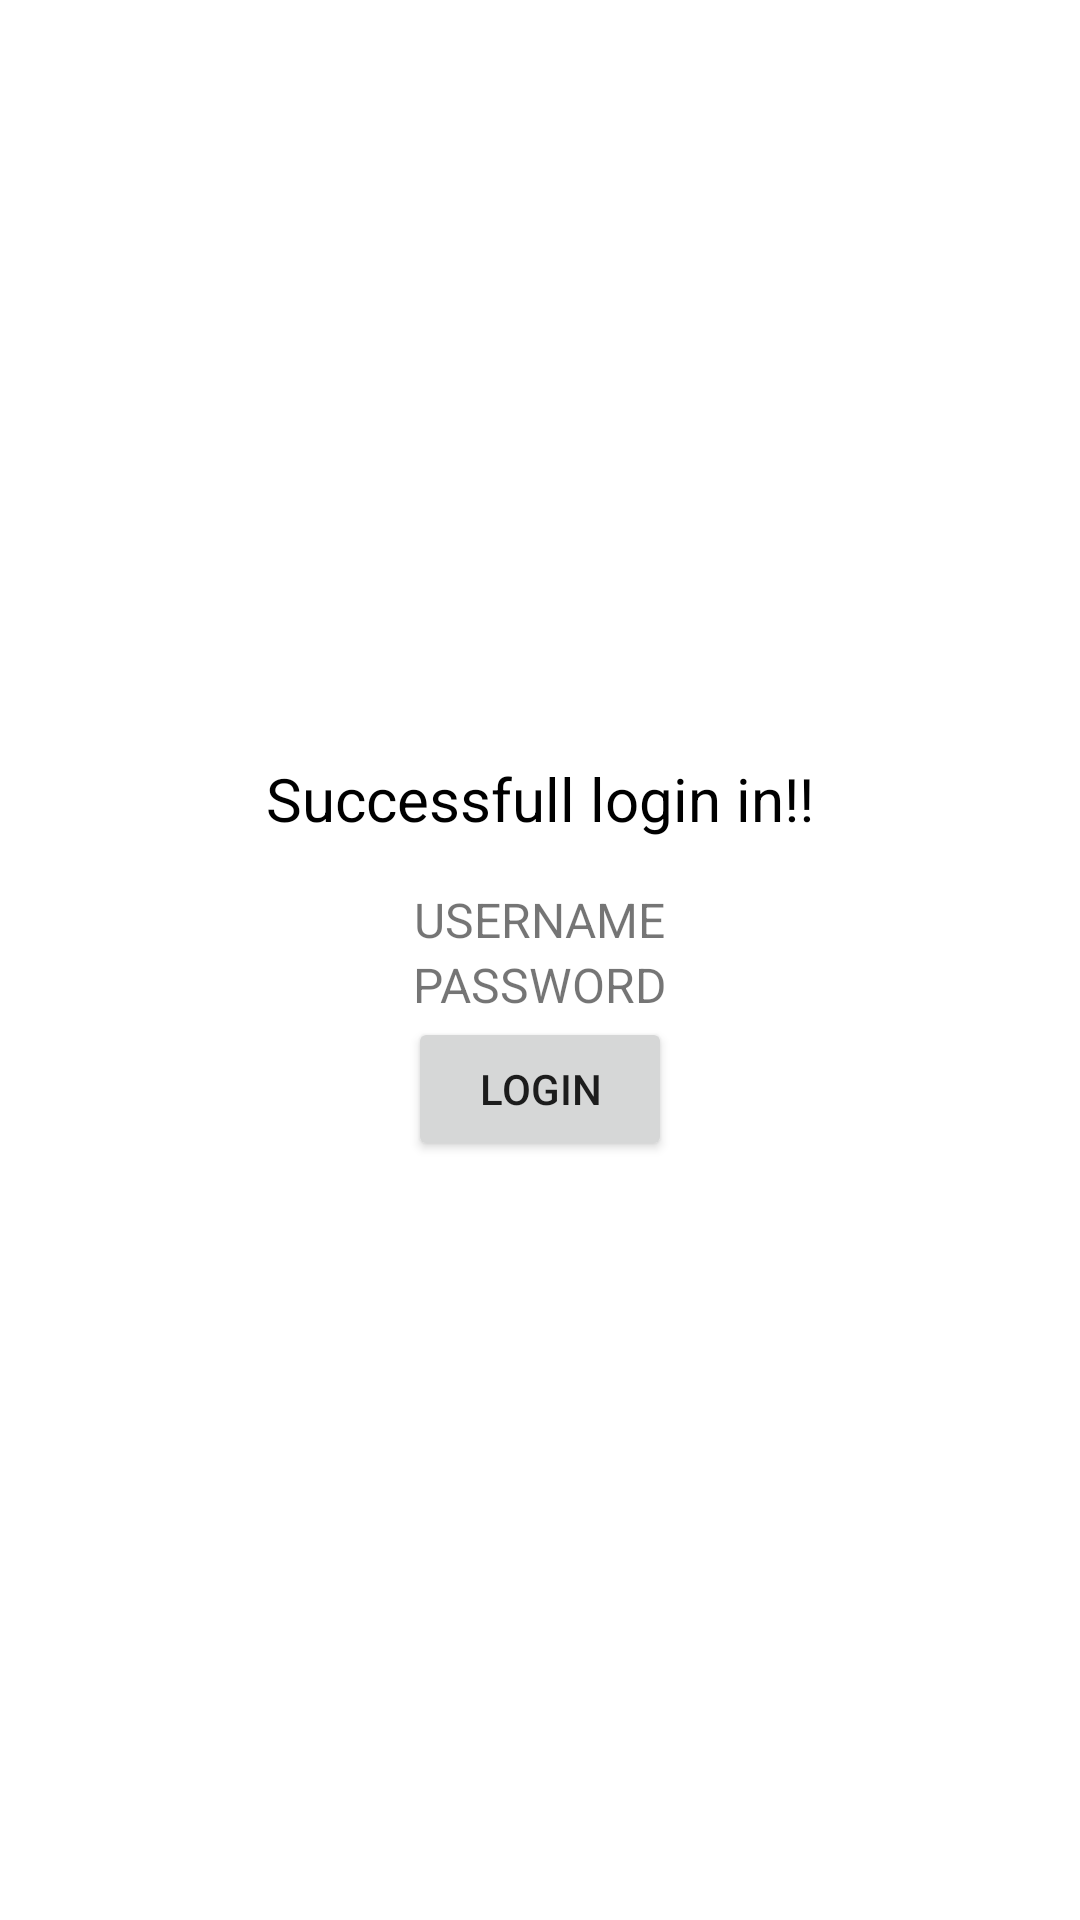

Write the Android layout XML for this screen, with the resource values it uses.
<!-- AndroidManifest.xml: application theme Theme.NavigationComponents -->
<!-- res/layout/fragment_m_a_i_n.xml -->
<?xml version="1.0" encoding="utf-8"?>
<LinearLayout xmlns:android="http://schemas.android.com/apk/res/android"
    xmlns:tools="http://schemas.android.com/tools"
    android:layout_width="match_parent"
    android:layout_height="match_parent"
    tools:context=".MAINFragment"
    android:gravity="center"
    android:orientation="vertical">

    <TextView
        android:layout_width="wrap_content"
        android:layout_height="wrap_content"
        android:text="@string/successfull_login_in"
        android:layout_marginBottom="16dp"
        android:textSize="20sp"
        android:textColor="@color/black"
        />
    <TextView
        android:id="@+id/usernameTxt"
        android:layout_width="wrap_content"
        android:layout_height="wrap_content"
        android:text="@string/username2"
        android:textSize="16sp"
        />
    <TextView
        android:id="@+id/passwordTxt"
        android:layout_width="wrap_content"
        android:layout_height="wrap_content"
        android:text="@string/password3"
        android:textSize="16sp"
        />
    <Button
        android:id="@+id/button_login2"
        android:layout_width="wrap_content"
        android:layout_height="wrap_content"
        android:text="@string/login"
        />


</LinearLayout>
<!-- resources referenced by this layout -->
<resources>
  <string name="login">Login</string>
  <string name="password3">PASSWORD</string>
  <string name="successfull_login_in">Successfull login in!!</string>
  <string name="username2">USERNAME</string>
  <style name="Theme.NavigationComponents" parent="Theme.MaterialComponents.DayNight.NoActionBar">
          
          <item name="colorPrimary">@color/purple_500</item>
          <item name="colorPrimaryVariant">@color/purple_700</item>
          <item name="colorOnPrimary">@color/white</item>
          
          <item name="colorSecondary">@color/teal_200</item>
          <item name="colorSecondaryVariant">@color/teal_700</item>
          <item name="colorOnSecondary">@color/black</item>
          
          <item name="android:statusBarColor">?attr/colorPrimaryVariant</item>
          
      </style>
  <!-- not gathered from this repository: default colours our renderer supplied (Android Studio template values) -->
  <color name="purple_500">#FF6200EE</color>
  <color name="purple_700">#FF3700B3</color>
  <color name="teal_200">#FF03DAC5</color>
  <color name="teal_700">#FF018786</color>
  <color name="black">#FF000000</color>
  <color name="white">#FFFFFFFF</color>
</resources>
